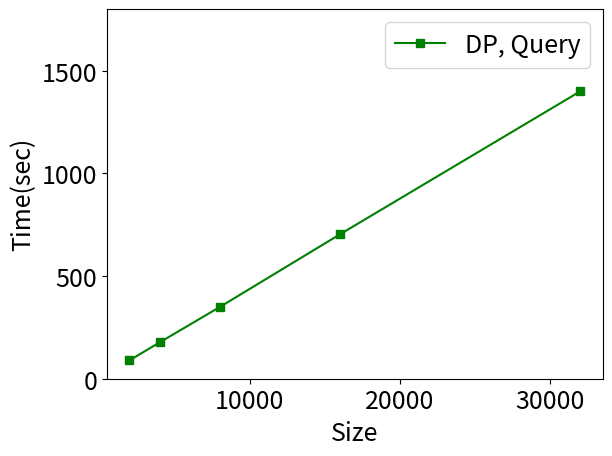

Recreate this plot in Python.
import matplotlib.pyplot as plt
import matplotlib

font = {'size': 18}
matplotlib.rc('font', **font)

x = [2000,4000,8000,16000,32000]
y1 =[89.4,176.6,348.8,703.1,1400]
fig, ax1 = plt.subplots()


ax1.plot(x, y1, 'g-s',label='DP, Query')

ax1.set_xlabel('Size')
ax1.set_ylabel('Time(sec)')

ax1.set_ylim(0,1800)

plt.legend(loc="upper right")

plt.savefig('optimal_scalWiki.eps',format='eps')
